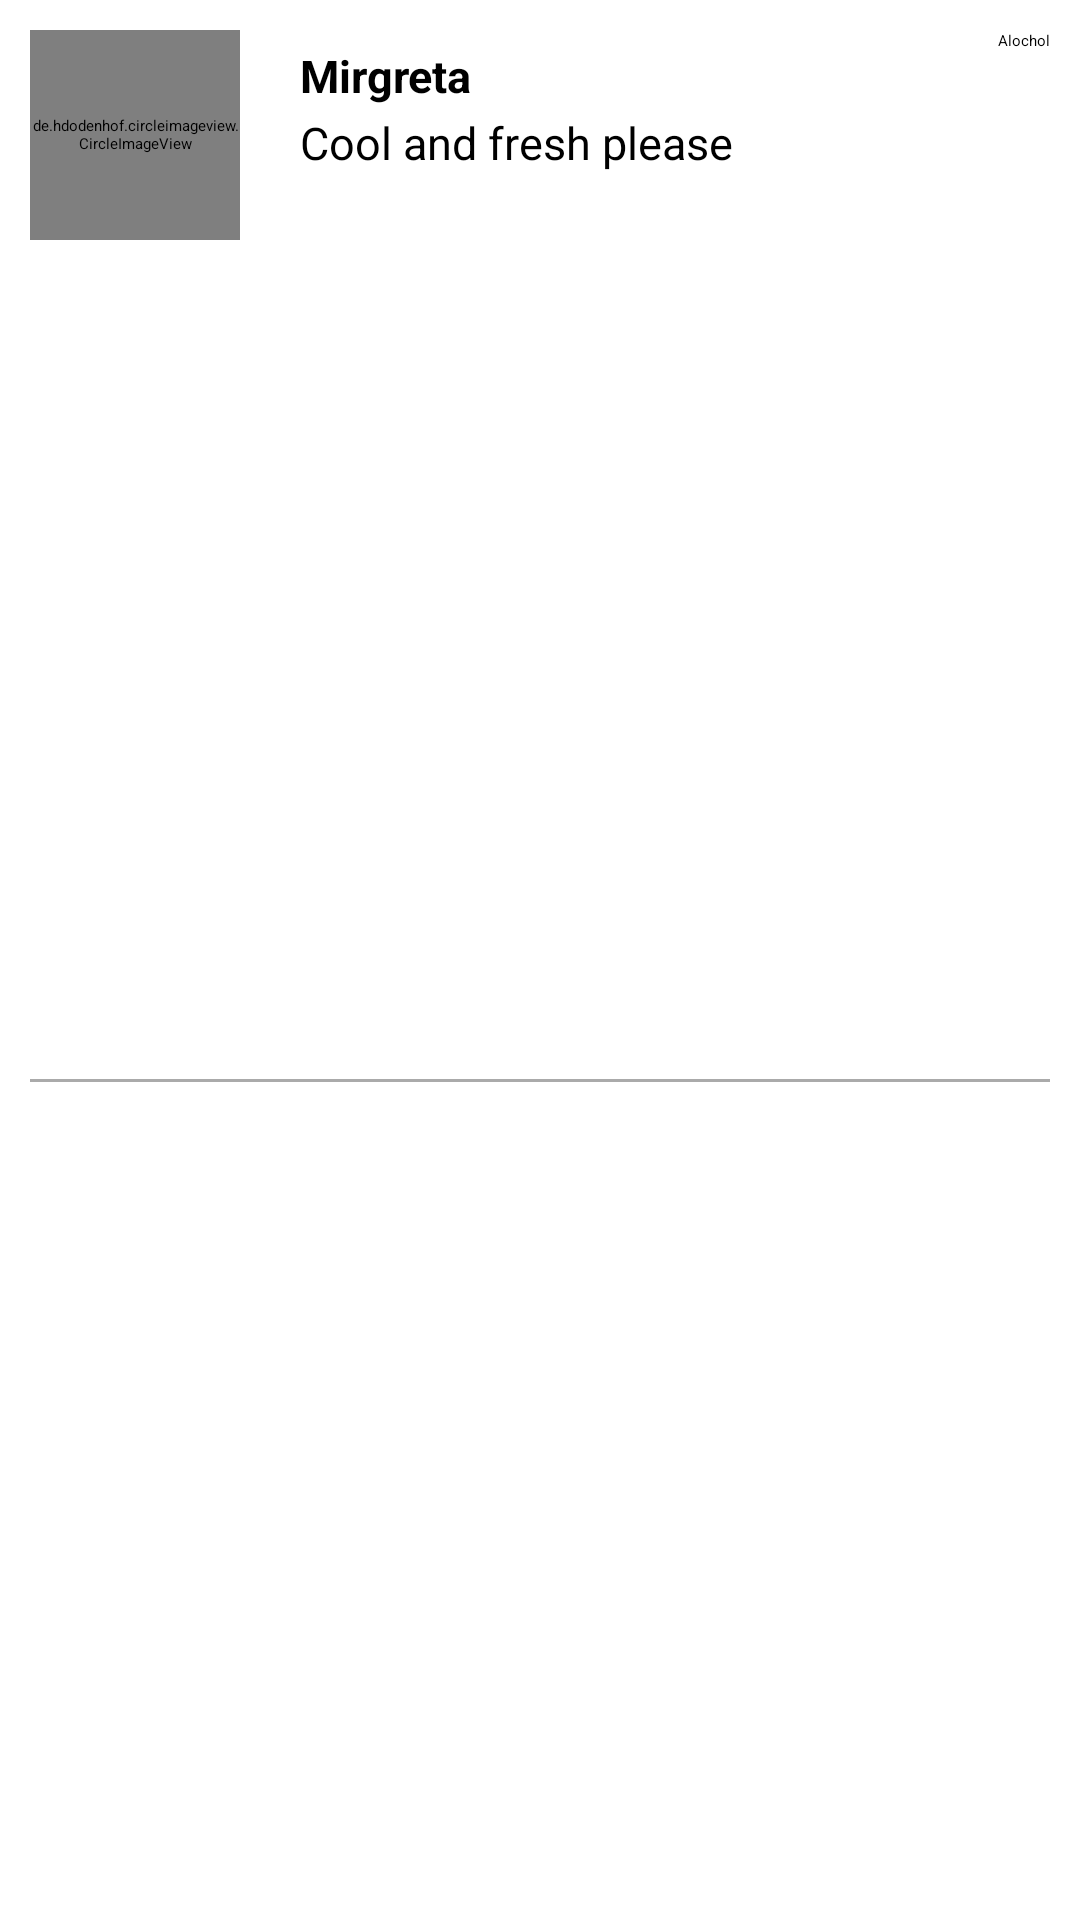

Layout XML and referenced resources for this Android screen:
<!-- AndroidManifest.xml: application theme Theme.DrinksRecipes -->
<!-- res/layout/layout_favourite_item.xml -->
<?xml version="1.0" encoding="utf-8"?>
<layout xmlns:android="http://schemas.android.com/apk/res/android"
    xmlns:app="http://schemas.android.com/apk/res-auto"
    xmlns:binding="http://schemas.android.com/tools">

    <data>


    </data>

    <androidx.constraintlayout.widget.ConstraintLayout
        android:layout_width="match_parent"
        android:layout_height="wrap_content">

        <de.hdodenhof.circleimageview.CircleImageView
            xmlns:app="http://schemas.android.com/apk/res-auto"
            android:id="@+id/profile_image_fav"
            android:layout_width="70dp"
            android:layout_height="70dp"
            android:src="@drawable/star"
            app:civ_border_width="0.5dp"
            app:civ_border_color="#FF000000"
            app:layout_constraintStart_toStartOf="parent"
            app:layout_constraintTop_toTopOf="parent"
            android:layout_margin="10dp" />


        <TextView
            android:id="@+id/txt_drink_name_fav"
            android:layout_width="0dp"
            android:layout_height="wrap_content"
            app:layout_constraintStart_toEndOf="@id/profile_image_fav"
            app:layout_constraintEnd_toStartOf="@id/fav_image_fav"
            app:layout_constraintTop_toTopOf="parent"
            android:text="Mirgreta"
            android:layout_marginTop="15dp"
            android:textStyle="bold"
            android:layout_marginStart="20dp"
            android:textSize="15sp"
            android:maxLines="1"
            android:ellipsize="end"/>


        <TextView
            android:id="@+id/txt_drink_desc_fav"
            android:layout_width="0dp"
            android:layout_height="wrap_content"
            app:layout_constraintStart_toEndOf="@id/profile_image_fav"
            app:layout_constraintEnd_toEndOf="@id/fav_image_fav"
            app:layout_constraintTop_toBottomOf="@id/txt_drink_name_fav"
            android:text="Cool and fresh please"
            android:layout_marginTop="2dp"
            android:layout_marginStart="20dp"
            app:layout_constraintEnd_toStartOf="@id/fav_image_fav"
            android:textSize="15sp"
            android:maxLines="1"
            android:ellipsize="end"/>


        <ImageView
            android:id="@+id/fav_image_fav"
            android:layout_width="35dp"
            android:layout_height="35dp"
            android:src="@drawable/star"
            app:layout_constraintStart_toEndOf="@id/txt_drink_name_fav"
            android:layout_marginStart="20dp"
            app:layout_constraintTop_toTopOf="parent"
            android:layout_marginEnd="20dp"
            android:layout_marginTop="20dp" />

        <LinearLayout
            android:id="@+id/checkbox_alochol_layout"
            android:layout_width="wrap_content"
            android:layout_height="wrap_content"
            android:orientation="vertical"
            app:layout_constraintTop_toTopOf="parent"
            app:layout_constraintEnd_toEndOf="parent"
            app:layout_constraintStart_toEndOf="@+id/fav_image_fav"
            android:layout_marginTop="10dp"
            android:layout_marginEnd="10dp"
            android:gravity="center">
            <TextView
                android:layout_width="wrap_content"
                android:layout_height="wrap_content"
                android:text="Alochol"/>
            <CheckBox
                android:id="@+id/checkBox_fav"
                android:layout_width="wrap_content"
                android:layout_height="wrap_content"/>
        </LinearLayout>

        <View
            android:layout_width="match_parent"
            android:layout_height="1dp"
            android:background="@android:color/darker_gray"
            app:layout_constraintStart_toStartOf="parent"
            app:layout_constraintEnd_toEndOf="parent"
            app:layout_constraintTop_toBottomOf="@id/profile_image_fav"
            app:layout_constraintBottom_toBottomOf="parent"
            android:layout_margin="10dp"/>



    </androidx.constraintlayout.widget.ConstraintLayout>
</layout>
<!-- resources referenced by this layout -->
<resources>
  <style name="Theme.DrinksRecipes" parent="Theme.MaterialComponents.DayNight.NoActionBar">
          
          <item name="colorPrimary">@color/purple_200</item>
          <item name="colorPrimaryVariant">@color/purple_700</item>
          <item name="colorOnPrimary">@color/black</item>
          
          <item name="colorSecondary">@color/teal_200</item>
          <item name="colorSecondaryVariant">@color/teal_200</item>
          <item name="colorOnSecondary">@color/black</item>
          
          <item name="android:statusBarColor" tools:targetApi="l">?attr/colorPrimaryVariant</item>
          
      </style>
  <color name="purple_200">#FFBB86FC</color>
  <color name="purple_700">#5ba3ab</color>
  <color name="black">#FF000000</color>
  <color name="teal_200">#FF03DAC5</color>
</resources>
